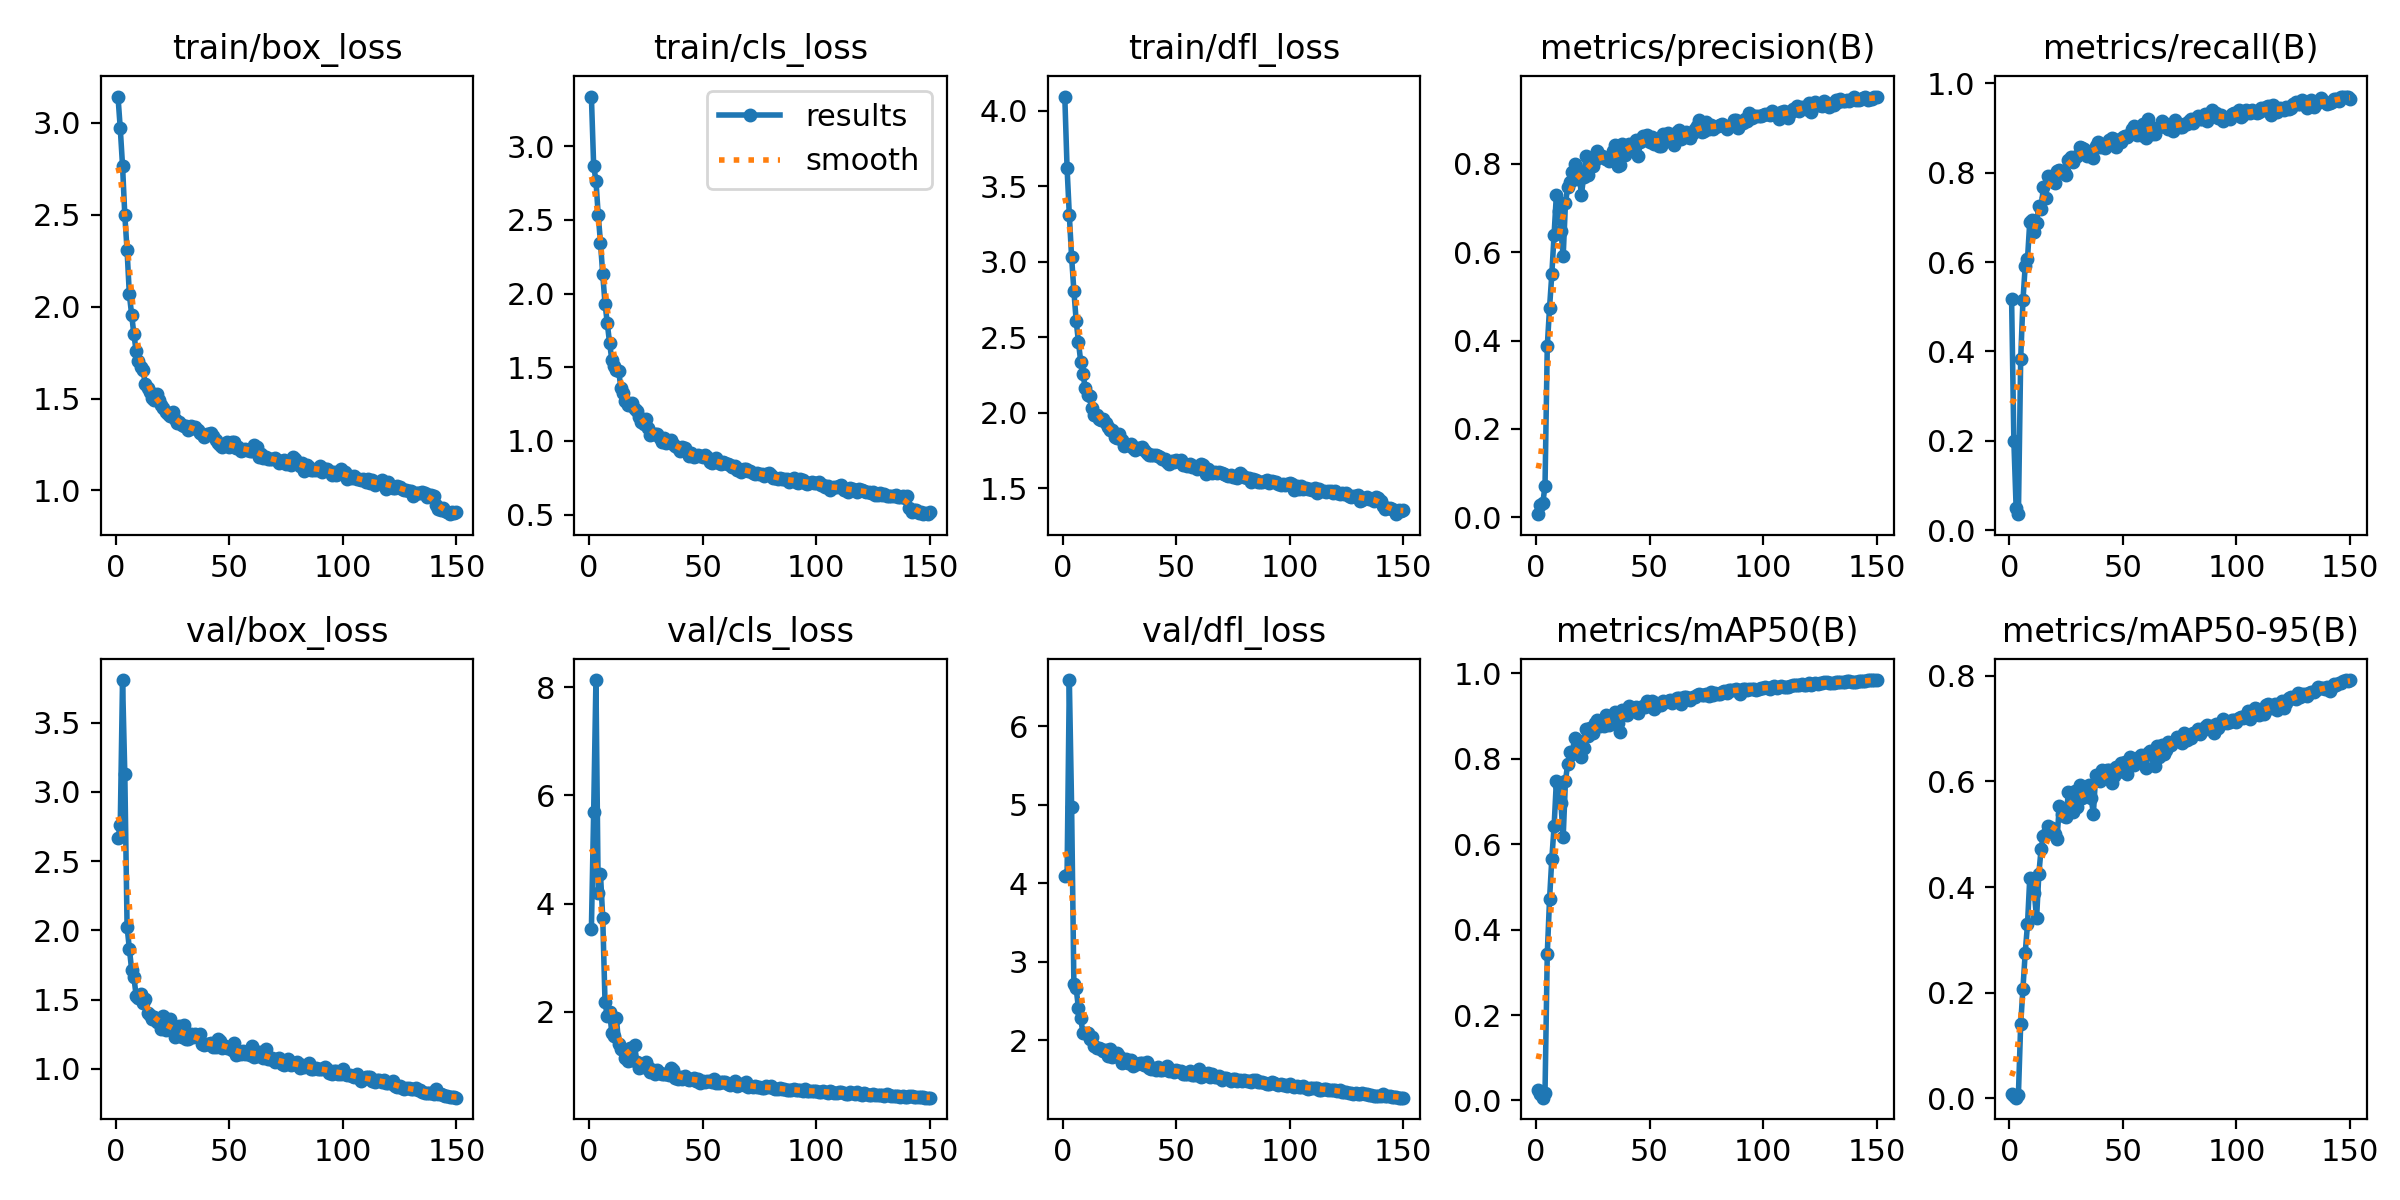

Values plotted in this chart, from the file beside it:
epoch, train/box_loss, train/cls_loss, train/dfl_loss, metrics/precision(B), metrics/recall(B), metrics/mAP50(B), metrics/mAP50-95(B), val/box_loss, val/cls_loss, val/dfl_loss, lr/pg0, lr/pg1, lr/pg2
1, 3.143, 3.337, 4.095, 0.0073, 0.5171, 0.02345, 0.00938, 2.664, 3.532, 4.088, 0.00065, 0.00065, 0.00065
2, 2.969, 2.867, 3.623, 0.0273, 0.1992, 0.01468, 0.00437, 2.763, 5.687, 4.101, 0.001308, 0.001308, 0.001308
3, 2.767, 2.767, 3.309, 0.03171, 0.04961, 0.0064, 0.00148, 3.807, 8.13, 6.59, 0.001957, 0.001957, 0.001957
4, 2.498, 2.535, 3.031, 0.07078, 0.0357, 0.01807, 0.00698, 3.127, 4.193, 4.974, 0.00196, 0.00196, 0.00196
5, 2.306, 2.347, 2.808, 0.3871, 0.3822, 0.344, 0.1403, 2.026, 4.545, 2.714, 0.00196, 0.00196, 0.00196
6, 2.066, 2.13, 2.61, 0.4743, 0.5144, 0.4714, 0.2073, 1.867, 3.731, 2.664, 0.001947, 0.001947, 0.001947
7, 1.955, 1.933, 2.471, 0.5501, 0.5923, 0.5662, 0.2762, 1.716, 2.179, 2.407, 0.001934, 0.001934, 0.001934
8, 1.849, 1.801, 2.339, 0.6382, 0.6065, 0.6415, 0.3294, 1.662, 1.915, 2.278, 0.001921, 0.001921, 0.001921
9, 1.758, 1.665, 2.258, 0.7294, 0.6903, 0.7479, 0.4172, 1.526, 1.995, 2.091, 0.001908, 0.001908, 0.001908
10, 1.704, 1.55, 2.161, 0.6923, 0.6952, 0.7378, 0.4145, 1.512, 1.614, 2.086, 0.001894, 0.001894, 0.001894
11, 1.669, 1.511, 2.117, 0.6481, 0.6663, 0.6959, 0.3893, 1.542, 1.553, 2.096, 0.001881, 0.001881, 0.001881
12, 1.654, 1.478, 2.11, 0.5908, 0.687, 0.6165, 0.3412, 1.475, 1.889, 2.008, 0.001868, 0.001868, 0.001868
13, 1.58, 1.473, 2.029, 0.7104, 0.7266, 0.7479, 0.4251, 1.503, 1.402, 2.038, 0.001855, 0.001855, 0.001855
14, 1.557, 1.361, 1.984, 0.7474, 0.7197, 0.7889, 0.473, 1.406, 1.318, 1.928, 0.001842, 0.001842, 0.001842
15, 1.534, 1.325, 1.982, 0.759, 0.7683, 0.8151, 0.4966, 1.387, 1.302, 1.902, 0.001828, 0.001828, 0.001828
16, 1.501, 1.269, 1.958, 0.782, 0.7433, 0.8113, 0.5004, 1.361, 1.15, 1.905, 0.001815, 0.001815, 0.001815
17, 1.491, 1.245, 1.952, 0.7993, 0.7937, 0.8496, 0.5165, 1.374, 1.096, 1.886, 0.001802, 0.001802, 0.001802
18, 1.524, 1.243, 1.962, 0.7653, 0.7884, 0.8221, 0.503, 1.341, 1.34, 1.856, 0.001789, 0.001789, 0.001789
19, 1.493, 1.254, 1.93, 0.7842, 0.7923, 0.8412, 0.5119, 1.354, 1.109, 1.875, 0.001776, 0.001776, 0.001776
20, 1.464, 1.219, 1.903, 0.7284, 0.778, 0.805, 0.5008, 1.285, 1.387, 1.803, 0.001762, 0.001762, 0.001762
21, 1.448, 1.202, 1.883, 0.7696, 0.8048, 0.8249, 0.4906, 1.383, 1.073, 1.892, 0.001749, 0.001749, 0.001749
22, 1.429, 1.165, 1.883, 0.8169, 0.8068, 0.8687, 0.5542, 1.278, 0.9679, 1.78, 0.001736, 0.001736, 0.001736
23, 1.414, 1.13, 1.841, 0.7746, 0.8016, 0.8524, 0.5387, 1.302, 0.9968, 1.794, 0.001723, 0.001723, 0.001723
24, 1.404, 1.113, 1.834, 0.8136, 0.805, 0.8713, 0.5337, 1.358, 0.9821, 1.839, 0.00171, 0.00171, 0.00171
25, 1.429, 1.149, 1.862, 0.7957, 0.7948, 0.8594, 0.5333, 1.304, 1.077, 1.801, 0.001696, 0.001696, 0.001696
26, 1.391, 1.086, 1.818, 0.8077, 0.8286, 0.8841, 0.58, 1.23, 0.975, 1.705, 0.001683, 0.001683, 0.001683
27, 1.367, 1.041, 1.78, 0.828, 0.836, 0.8913, 0.5786, 1.259, 0.881, 1.734, 0.00167, 0.00167, 0.00167
28, 1.372, 1.049, 1.791, 0.818, 0.8244, 0.8757, 0.5422, 1.306, 0.9222, 1.766, 0.001657, 0.001657, 0.001657
29, 1.359, 1.046, 1.785, 0.8177, 0.8342, 0.8892, 0.5814, 1.227, 0.8561, 1.703, 0.001644, 0.001644, 0.001644
30, 1.349, 1.048, 1.793, 0.8128, 0.8369, 0.8761, 0.5508, 1.316, 0.9219, 1.752, 0.00163, 0.00163, 0.00163
31, 1.348, 1.017, 1.763, 0.8107, 0.8583, 0.9018, 0.5925, 1.214, 0.8634, 1.675, 0.001617, 0.001617, 0.001617
32, 1.329, 0.9896, 1.753, 0.806, 0.8558, 0.8802, 0.5694, 1.216, 0.8584, 1.695, 0.001604, 0.001604, 0.001604
33, 1.349, 1.021, 1.766, 0.8133, 0.8528, 0.8952, 0.5724, 1.252, 0.8474, 1.699, 0.001591, 0.001591, 0.001591
34, 1.341, 0.9851, 1.763, 0.829, 0.8369, 0.8936, 0.583, 1.228, 0.8583, 1.713, 0.001578, 0.001578, 0.001578
35, 1.346, 1.002, 1.771, 0.8424, 0.8467, 0.9102, 0.5933, 1.251, 0.8396, 1.711, 0.001564, 0.001564, 0.001564
36, 1.328, 1.003, 1.752, 0.7944, 0.8377, 0.8827, 0.5691, 1.23, 0.957, 1.683, 0.001551, 0.001551, 0.001551
37, 1.315, 0.9774, 1.733, 0.797, 0.8324, 0.8617, 0.5386, 1.248, 0.9247, 1.726, 0.001538, 0.001538, 0.001538
38, 1.309, 0.9632, 1.718, 0.845, 0.8609, 0.9153, 0.6117, 1.179, 0.7718, 1.648, 0.001525, 0.001525, 0.001525
39, 1.29, 0.9516, 1.72, 0.8199, 0.8692, 0.9093, 0.6076, 1.174, 0.7642, 1.634, 0.001512, 0.001512, 0.001512
40, 1.307, 0.934, 1.718, 0.8392, 0.8568, 0.9035, 0.6013, 1.176, 0.7934, 1.642, 0.001498, 0.001498, 0.001498
41, 1.306, 0.9608, 1.718, 0.8449, 0.8625, 0.9233, 0.6213, 1.181, 0.7626, 1.624, 0.001485, 0.001485, 0.001485
42, 1.312, 0.9532, 1.712, 0.8359, 0.8549, 0.9111, 0.608, 1.186, 0.8056, 1.659, 0.001472, 0.001472, 0.001472
43, 1.297, 0.9265, 1.708, 0.8412, 0.867, 0.9169, 0.621, 1.154, 0.7599, 1.624, 0.001459, 0.001459, 0.001459
44, 1.274, 0.8956, 1.694, 0.8537, 0.8726, 0.9209, 0.6224, 1.156, 0.7353, 1.623, 0.001446, 0.001446, 0.001446
45, 1.26, 0.9151, 1.695, 0.8182, 0.8775, 0.9065, 0.5961, 1.218, 0.7608, 1.636, 0.001432, 0.001432, 0.001432
46, 1.247, 0.8892, 1.672, 0.8478, 0.8749, 0.9198, 0.6109, 1.204, 0.7704, 1.673, 0.001419, 0.001419, 0.001419
47, 1.234, 0.9004, 1.661, 0.8625, 0.8576, 0.9232, 0.628, 1.147, 0.7272, 1.609, 0.001406, 0.001406, 0.001406
48, 1.252, 0.9024, 1.682, 0.8533, 0.8678, 0.9203, 0.6184, 1.164, 0.7645, 1.625, 0.001393, 0.001393, 0.001393
49, 1.261, 0.9005, 1.676, 0.8652, 0.8686, 0.9346, 0.6355, 1.147, 0.6924, 1.597, 0.00138, 0.00138, 0.00138
50, 1.239, 0.8878, 1.688, 0.849, 0.8809, 0.9299, 0.6299, 1.151, 0.723, 1.617, 0.001366, 0.001366, 0.001366
51, 1.263, 0.9045, 1.679, 0.8592, 0.8831, 0.9348, 0.6359, 1.138, 0.7101, 1.6, 0.001353, 0.001353, 0.001353
52, 1.261, 0.8941, 1.687, 0.8451, 0.8799, 0.9165, 0.615, 1.186, 0.7162, 1.604, 0.00134, 0.00134, 0.00134
53, 1.232, 0.8557, 1.651, 0.8465, 0.8869, 0.9316, 0.6469, 1.1, 0.7152, 1.569, 0.001327, 0.001327, 0.001327
54, 1.236, 0.85, 1.662, 0.8404, 0.897, 0.9257, 0.6392, 1.105, 0.7015, 1.564, 0.001314, 0.001314, 0.001314
55, 1.213, 0.8669, 1.65, 0.8392, 0.9038, 0.9253, 0.6315, 1.108, 0.7563, 1.566, 0.0013, 0.0013, 0.0013
56, 1.221, 0.8865, 1.658, 0.868, 0.8848, 0.9361, 0.6449, 1.128, 0.6921, 1.602, 0.001287, 0.001287, 0.001287
57, 1.224, 0.8532, 1.641, 0.8598, 0.8873, 0.9332, 0.6387, 1.11, 0.6777, 1.558, 0.001274, 0.001274, 0.001274
58, 1.218, 0.8454, 1.645, 0.8696, 0.8846, 0.9345, 0.6507, 1.113, 0.7032, 1.558, 0.001261, 0.001261, 0.001261
59, 1.215, 0.857, 1.625, 0.8502, 0.9094, 0.9365, 0.6468, 1.102, 0.7002, 1.552, 0.001248, 0.001248, 0.001248
60, 1.215, 0.8475, 1.631, 0.8603, 0.8772, 0.9297, 0.6262, 1.163, 0.7037, 1.633, 0.001234, 0.001234, 0.001234
... 90 more rows
